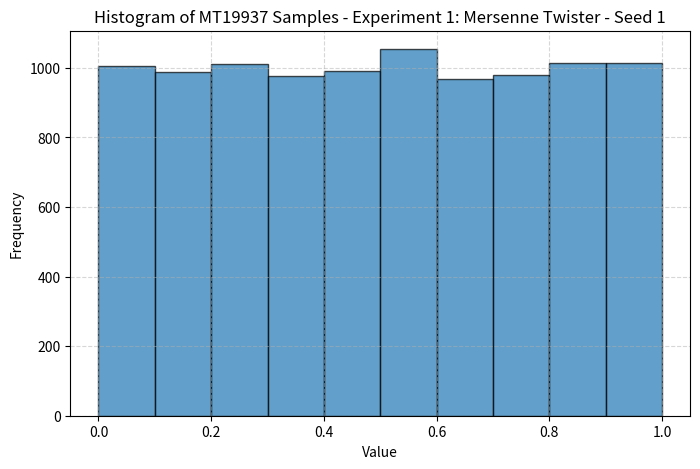
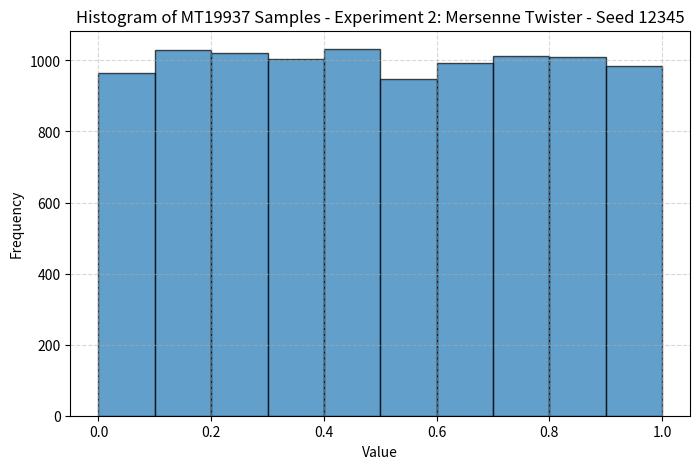
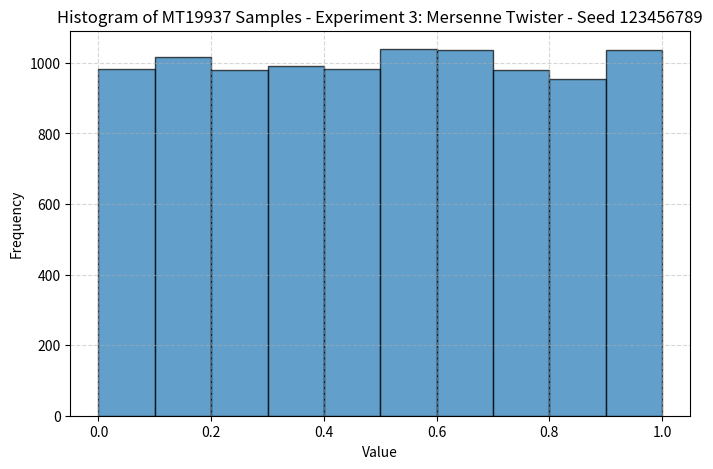

Here is the Python script that generated these plots, in order:
'''
[redacted]
@Date: November 2024
@Description: Mersenne Twister (MT19937) Implementation in Python with Hypothesis Testing
'''

import numpy as np
import matplotlib.pyplot as plt
from scipy import stats

class MersenneTwister:
    '''
    Mersenne Twister (MT19937) Pseudorandom Number Generator

    Parameters
    ----------
    seed : int
        The seed for the generator.

    References
    ----------
    [1] Makoto Matsumoto and Takuji Nishimura. 1998. Mersenne twister: a 623-dimensionally equidistributed uniform pseudo-random number generator. ACM Trans. Model. Comput. Simul. 8, 1 (Jan. 1998), 3–30. https://doi.org/10.1145/272991.272995
    [2] https://en.wikipedia.org/wiki/Mersenne_Twister
    '''

    # Define constants
    w, n, m, r = 32, 624, 397, 31
    a = 0x9908B0DF
    u, d = 11, 0xFFFFFFFF
    s, b = 7, 0x9D2C5680
    t, c = 15, 0xEFC60000
    l = 18
    f = 1812433253

    # Bitmasks
    lower_mask = (1 << r) - 1  # The binary number of r 1's
    upper_mask = (~lower_mask) & 0xFFFFFFFF  # The binary number of w-r 1's followed by r 0's

    def __init__(self, seed):
        '''
        Initialize the generator from a seed.

        Parameters
        ----------
        seed : int
            The seed for the generator.
        '''
        self.mt = [0] * self.n  # Initialize the state array
        self.index = self.n  # Initialize index to n to trigger twist on first use
        self.mt[0] = seed
        for i in range(1, self.n):
            temp = self.f * (self.mt[i - 1] ^ (self.mt[i - 1] >> (self.w - 2))) + i
            self.mt[i] = temp & 0xFFFFFFFF  # Get 32 least significant bits

    def twist(self):
        '''
        Generate the next n values from the series x_i.
        '''
        for i in range(self.n):
            x = (self.mt[i] & self.upper_mask) + (self.mt[(i + 1) % self.n] & self.lower_mask)
            xA = x >> 1
            if x % 2 != 0:  # Lowest bit of x is 1
                xA ^= self.a
            self.mt[i] = self.mt[(i + self.m) % self.n] ^ xA
        self.index = 0

    def extract_number(self):
        '''
        Extract a tempered pseudorandom number based on the index-th value,
        calling twist() every n numbers.

        Returns
        -------
        int
            A pseudorandom number.
        '''
        if self.index >= self.n:
            self.twist()

        y = self.mt[self.index]
        y ^= (y >> self.u) & self.d
        y ^= (y << self.s) & self.b
        y ^= (y << self.t) & self.c
        y ^= (y >> self.l)

        self.index += 1
        return y & 0xFFFFFFFF  # Return 32-bit integer

    def generate_uniform(self, N):
        '''
        Generate N uniform random numbers in [0,1).

        Parameters
        ----------
        N : int
            The number of random numbers to generate.

        Returns
        -------
        np.array
            Array of N uniform random numbers in [0,1).
        '''
        numbers = np.empty(N)
        for i in range(N):
            num = self.extract_number()
            numbers[i] = num / 4294967296.0  # Divide by 2^32
        return numbers

def perform_tests(samples):
    """
    Perform Kolmogorov-Smirnov and Chi-Square tests for uniformity.

    Parameters
    ----------
    samples : np.array
        The array of generated uniform random numbers.

    Returns
    -------
    dict
        Dictionary containing test statistics and p-values.
    """
    # Kolmogorov-Smirnov test for uniformity
    ks_stat, ks_p = stats.kstest(samples, 'uniform')

    # Chi-squared test for uniformity
    # Divide [0, 1) into 10 intervals
    observed, _ = np.histogram(samples, bins=10, range=(0, 1))
    expected = np.full(10, len(samples) / 10)
    chi2_stat, chi2_p = stats.chisquare(observed, expected)

    return {
        'KS Statistic': ks_stat,
        'KS p-value': ks_p,
        'Chi2 Statistic': chi2_stat,
        'Chi2 p-value': chi2_p
    }

def plot_hist(samples, title):
    """
    Plot a histogram of the samples.

    Parameters
    ----------
    samples : np.array
        The samples to plot.
    title : str
        The title of the plot.
    """
    plt.figure(figsize=(8, 5))
    plt.hist(samples, bins=10, range=(0,1), edgecolor='black', alpha=0.7)
    plt.title(title)
    plt.xlabel('Value')
    plt.ylabel('Frequency')
    plt.grid(True, linestyle='--', alpha=0.5)
    plt.show()

def run_experiment(seed, N, experiment_num, name):
    """
    Run an experiment with the Mersenne Twister generator.

    Parameters
    ----------
    seed : int
        The seed for the generator.
    N : int
        The number of samples to generate.
    experiment_num : int
        The number of the experiment.
    name : str
        The name of the experiment.

    Returns
    -------
    dict
        Dictionary containing test results.
    """
    print(f"\n--- Experiment {experiment_num}: {name} ---")
    print(f"Parameters: Seed={seed}, N={N}")

    # Initialize Mersenne Twister generator with the given seed
    mt = MersenneTwister(seed)

    # Generate N uniform random samples in [0, 1)
    samples = mt.generate_uniform(N)

    # Perform hypothesis tests
    results = perform_tests(samples)
    print("Hypothesis Test Results:")
    print(f"Kolmogorov-Smirnov Test: Statistic={results['KS Statistic']:.4f}, p-value={results['KS p-value']:.4f}")
    print(f"Chi-Square Test: Statistic={results['Chi2 Statistic']:.4f}, p-value={results['Chi2 p-value']:.4f}")

    # Plot histogram
    plot_hist(samples, f"Histogram of MT19937 Samples - Experiment {experiment_num}: {name}")

    return results

# Define experiments with different seeds
experiments = [
    {
        'name': 'Mersenne Twister - Seed 1',
        'seed': 1,
        'N': 10000
    },
    {
        'name': 'Mersenne Twister - Seed 12345',
        'seed': 12345,
        'N': 10000
    },
    {
        'name': 'Mersenne Twister - Seed 123456789',
        'seed': 123456789,
        'N': 10000
    }
]

# Run experiments
results_all_mt = []
for i, params in enumerate(experiments, 1):
    result = run_experiment(
        seed=params['seed'],
        N=params['N'],
        experiment_num=i,
        name=params['name']
    )
    results_all_mt.append(result)
